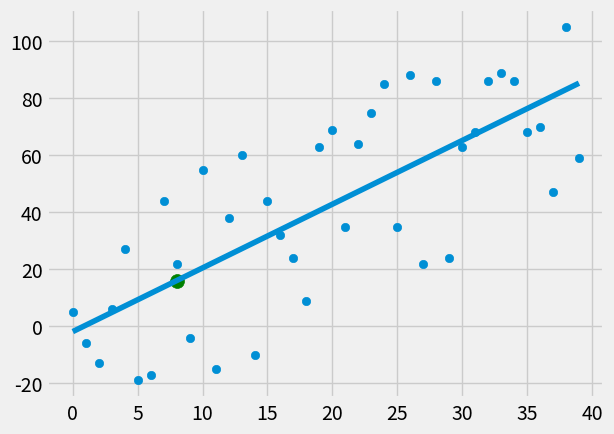

Write Python code to recreate this figure.
from statistics import mean
import numpy as np
import matplotlib.pyplot as plt
from matplotlib import style
import random

style.use('fivethirtyeight')

# xs = np.array([1, 2, 3, 4, 5, 6], dtype=np.float64)
# ys = np.array([5, 4, 6, 5, 6, 7], dtype=np.float64)

def create_dataset(hm, variance, step=2, correlation=False):
    val = 1
    ys = []

    for i in range(hm):
        y = val + random.randrange(-variance, variance)
        ys.append(y)

        if correlation and correlation == 'pos':
            val += step
        elif correlation and correlation == 'neg':
            val -= step
        xs = list(map(lambda x: x, range(len(ys))))

    return np.array(xs, dtype=np.float64), np.array(ys, dtype=np.float64)

# plt.scatter(xs, ys)
# plt.show()

def best_fit_slope_and_intercept(xs, ys):
    m = (((mean(xs) * mean(ys)) - mean(xs*ys)) / 
         ((mean(xs) ** 2) - (mean(xs ** 2))))
    b = mean(ys) - m*mean(xs)
    return m, b

def squared_error(ys_orig, ys_line):
    return sum((ys_line-ys_orig)**2)

def coef_of_det(ys_orig, ys_line):
    y_mean_line = list(map(lambda y: mean(ys_orig), ys_orig))
    squared_error_reg = squared_error(ys_orig, ys_line)
    squared_error_y_mean = squared_error(ys_orig, y_mean_line)
    return 1 - (squared_error_reg / squared_error_y_mean)

xs, ys =  create_dataset(40, 40, 2, correlation='pos')

m, b = best_fit_slope_and_intercept(xs, ys)
print(f"slope:{m}, intercept: {b}")

regression_line = list(map(lambda x: (m*x)+b, xs))

predict_x = 8
predict_y = (m*predict_x) + b

r_squared = coef_of_det(ys, regression_line)

print(f"R_squared:{r_squared}")
plt.scatter(xs, ys)
plt.plot(xs, regression_line)
plt.scatter(predict_x, predict_y, c='green', s=100)
plt.grid(True)
plt.show()
